Photos from the image-classification dataset "data" in the GitHub repository chaseez/bacteria-identification. Its 2 classes are: negative, positive.

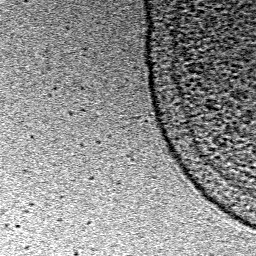
Label: negative

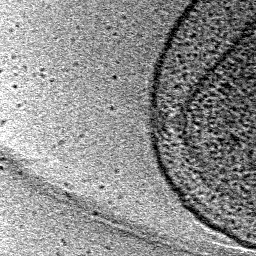
Label: positive

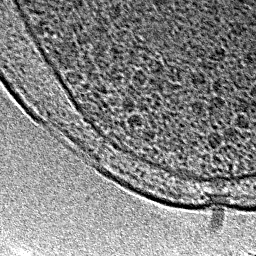
Label: positive

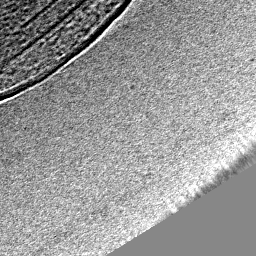
Label: negative

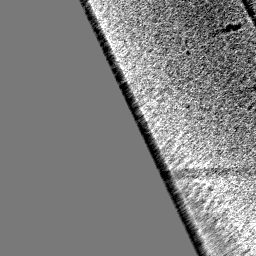
Label: negative

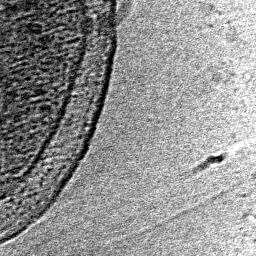
Label: positive
